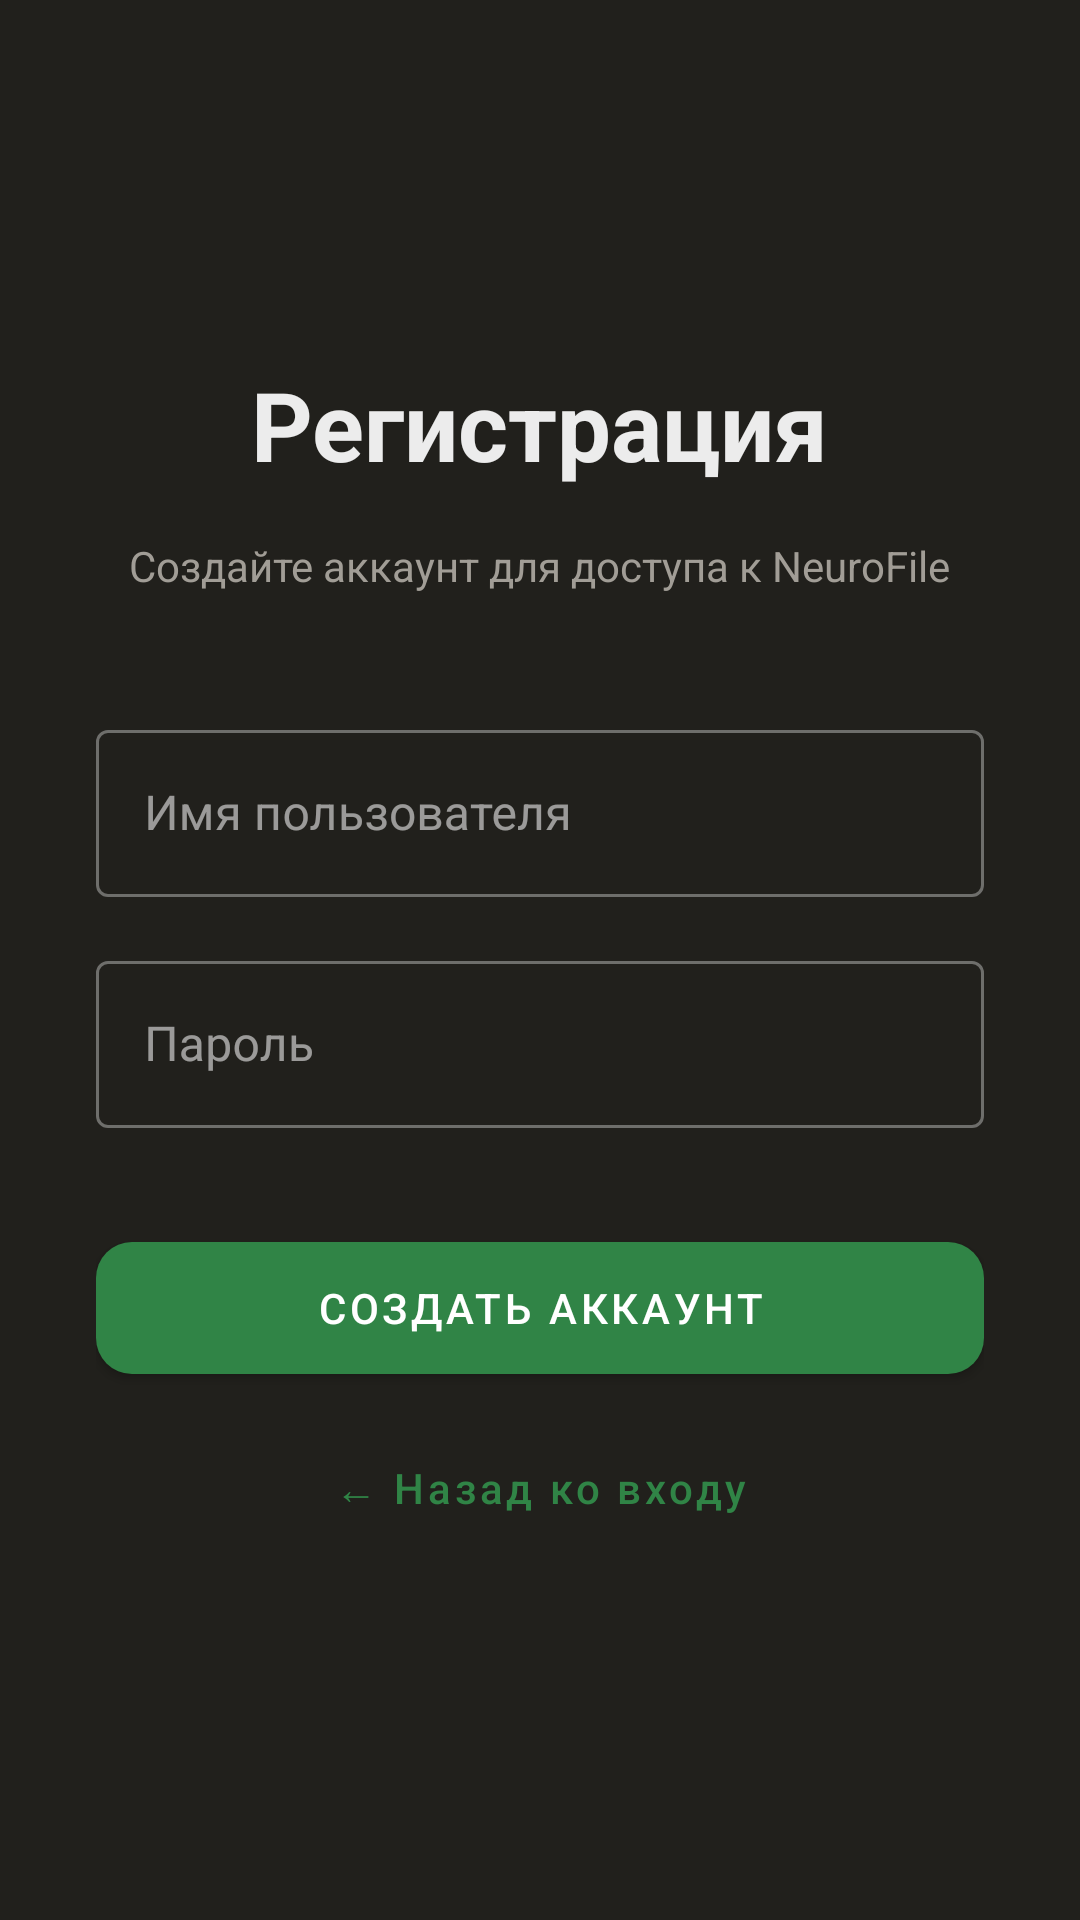

The Android layout XML behind this screen, and the referenced resources:
<!-- AndroidManifest.xml: application theme Theme.Neuro -->
<!-- res/layout/activity_register.xml -->
<?xml version="1.0" encoding="utf-8"?>
<LinearLayout xmlns:android="http://schemas.android.com/apk/res/android"
    xmlns:app="http://schemas.android.com/apk/res-auto"
    android:layout_width="match_parent"
    android:layout_height="match_parent"
    android:background="@color/bg_app"
    android:gravity="center"
    android:orientation="vertical"
    android:padding="32dp">

    <TextView
        android:layout_width="wrap_content"
        android:layout_height="wrap_content"
        android:text="Регистрация"
        android:textColor="@color/on_surface"
        android:textSize="32sp"
        android:textStyle="bold"
        android:layout_marginBottom="16dp"/>

    <TextView
        android:layout_width="wrap_content"
        android:layout_height="wrap_content"
        android:text="Создайте аккаунт для доступа к NeuroFile"
        android:textColor="@color/on_surface_variant"
        android:textSize="14sp"
        android:layout_marginBottom="40dp"/>

    <com.google.android.material.textfield.TextInputLayout
        android:layout_width="match_parent"
        android:layout_height="wrap_content"
        android:hint="Имя пользователя"
        style="@style/Widget.MaterialComponents.TextInputLayout.OutlinedBox">
        <com.google.android.material.textfield.TextInputEditText
            android:id="@+id/etUsername"
            android:layout_width="match_parent"
            android:layout_height="wrap_content"
            android:textColor="@color/on_surface" />
    </com.google.android.material.textfield.TextInputLayout>

    <com.google.android.material.textfield.TextInputLayout
        android:layout_width="match_parent"
        android:layout_height="wrap_content"
        android:layout_marginTop="16dp"
        android:hint="Пароль"
        style="@style/Widget.MaterialComponents.TextInputLayout.OutlinedBox">
        <com.google.android.material.textfield.TextInputEditText
            android:id="@+id/etPassword"
            android:layout_width="match_parent"
            android:layout_height="wrap_content"
            android:inputType="textPassword"
            android:textColor="@color/on_surface" />
    </com.google.android.material.textfield.TextInputLayout>

    <com.google.android.material.button.MaterialButton
        android:id="@+id/btnRegister"
        android:layout_width="match_parent"
        android:layout_height="56dp"
        android:layout_marginTop="32dp"
        android:text="Создать аккаунт"
        app:cornerRadius="12dp" />

    <com.google.android.material.button.MaterialButton
        android:id="@+id/btnBackToLogin"
        style="@style/Widget.MaterialComponents.Button.TextButton"
        android:layout_width="wrap_content"
        android:layout_height="wrap_content"
        android:layout_marginTop="8dp"
        android:text="← Назад ко входу"
        android:textAllCaps="false"
        android:textColor="@color/primary" />

    <ProgressBar
        android:id="@+id/progressBar"
        android:layout_width="wrap_content"
        android:layout_height="wrap_content"
        android:layout_marginTop="16dp"
        android:visibility="gone" />

</LinearLayout>
<!-- resources referenced by this layout -->
<resources>
  <color name="bg_app">#21201C</color>
  <color name="on_surface">#ECECEC</color>
  <color name="on_surface_variant">#A19D96</color>
  <color name="primary">#308446</color>
  <style name="Theme.Neuro" parent="Theme.MaterialComponents.DayNight.NoActionBar">
          <item name="colorPrimary">@color/primary</item>
          <item name="colorPrimaryVariant">@color/primary_dark</item>
          <item name="colorOnPrimary">@color/white</item>
  
          <item name="colorSecondary">@color/accent</item>
          <item name="colorOnSecondary">@color/white</item>
  
          <item name="colorSurface">@color/bg_sidebar</item>
          <item name="colorOnSurface">@color/text_primary</item>
          <item name="colorSurfaceVariant">@color/bg_input</item>
          <item name="colorOnSurfaceVariant">@color/text_secondary</item>
  
          <item name="android:windowBackground">@color/bg_app</item>
          <item name="android:statusBarColor">@android:color/transparent</item>
          <item name="android:navigationBarColor">@color/bg_sidebar</item>
          <item name="android:windowLightStatusBar" tools:targetApi="m">false</item>
          <item name="android:windowDrawsSystemBarBackgrounds" tools:targetApi="l">true</item>
  
          <item name="android:textColorPrimary">@color/text_primary</item>
          <item name="android:textColorSecondary">@color/text_secondary</item>
  
          <item name="materialButtonStyle">@style/Button.Primary</item>
          <item name="textInputStyle">@style/TextInput.OutlinedBox</item>
          <item name="chipStyle">@style/Chip.Filter</item>
      </style>
  <color name="primary_dark">#287233</color>
  <color name="white">#FFFFFF</color>
  <color name="accent">#D97757</color>
  <color name="bg_sidebar">#191816</color>
  <color name="text_primary">#ECECEC</color>
  <color name="bg_input">#2F2E2B</color>
  <color name="text_secondary">#A19D96</color>
  <style name="Button.Primary" parent="Widget.MaterialComponents.Button">
          <item name="backgroundTint">@color/primary</item>
          <item name="android:textColor">@color/white</item>
          <item name="cornerRadius">8dp</item>
      </style>
  <style name="TextInput.OutlinedBox" parent="Widget.MaterialComponents.TextInputLayout.OutlinedBox">
          <item name="boxStrokeColor">@color/primary</item>
          <item name="hintTextColor">@color/text_secondary</item>
          <item name="android:textColorHint">@color/text_muted</item>
      </style>
  <style name="Chip.Filter" parent="Widget.MaterialComponents.Chip.Filter">
          <item name="chipBackgroundColor">@color/bg_input</item>
          <item name="android:textColor">@color/text_primary</item>
          <item name="chipIconTint">@color/text_secondary</item>
          <item name="rippleColor">@color/primary</item>
          <item name="chipStrokeColor">@color/bg_border</item>
          <item name="chipStrokeWidth">1dp</item>
      </style>
  <color name="text_muted">#999999</color>
  <color name="bg_border">#444444</color>
</resources>
